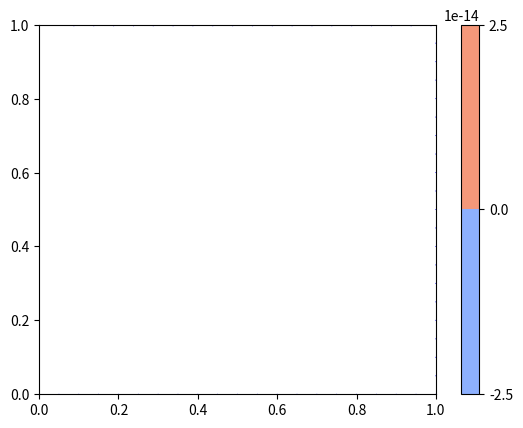

Source code (Python):
'''
Numerical solution for the 2-dimensional incompressible Navier Stokes Equations in a lid-driven cavity scenario
using Finite Differences, explicit timestepping, and Chorin's Projections. 

Momentum equations: ∂u/∂t + (u ⋅ ∇) u = − 1/ρ ∇p + ν ∇²u + f

Imcompressibility: ∇ ⋅ u = 0

u: velocity (2d)
p: pressure
f: forcing (f = 0)
ν: kinetic viscosity 
ρ: density
t: time
∇: Nabla operator (gradient, divergence, curl)
∇²: Laplacian

Conditions: 
* Initial Conditions are zero. 
* Homogenous Dirichlet Boundary Conditions, except horizontal velocity on top, driven by external flow. 
* Pressure Boundary Conditions: Homogenous Neumann Boundary except for the top, where it follows 
homogenous Dirichlet Boundary Conditions. 
'''

import matplotlib.pyplot as plt
import numpy as np
from tqdm import tqdm

n_points = 41
domain_size = 1.0
n_iters = 500 
time_step = 0.001
kinematic_viscosity = 0.1
density = 1.0
velocity_horizontal_top = 1.0
n_pressure_iters = 50
stability_safety_factor = 0.5

def main():
    element_length = domain_size / (n_points - 1)
    x = np.linspace(0.0, domain_size, n_points)
    y = np.linspace(0.0, domain_size, n_points)

    X, Y = np.meshgrid(x, y)

    u_prev = np.zeros_like(X)
    v_prev = np.zeros_like(X)
    p_prev = np.zeros_like(X)

    def central_difference_x(f):
        diff = np.zeros_like(f)
        diff[1:-1, 1:-1] = (f[1:-1, 2:] - f[1:-1, 0:-2]) / (2*element_length)

        return diff

    def central_difference_y(f):
        diff = np.zeros_like(f)
        diff[1:-1, 1:-1] = (f[2: , 1:-1] - f[0:-2, 1:-1]) / (2*element_length)

        return diff

    def laplacian(f): 
        diff = np.zeros_like(f)
        diff[1:-1, 1:-1] = (f[1:-1, 0:-2] + f[0:-2, 1:-1] - 4*f[1:-1, 1:-1] + f[2: , 1:-1] + f[1:-1, 2: ]) / (element_length**2)

        return diff

    max_time_step = (0.5*element_length**2 / kinematic_viscosity)
    if time_step > stability_safety_factor * max_time_step: 
        raise RuntimeError("Stability is not guaranteed!")

    for _ in tqdm(range(n_iters)): 
        du_prev_dx = central_difference_x(u_prev)
        du_prev_dy = central_difference_y(u_prev)
        dv_prev_dx = central_difference_x(v_prev)
        dv_prev_dy = central_difference_y(v_prev)
        del2_u_prev = laplacian(u_prev)
        del2_v_prev = laplacian(v_prev)

        # Tentative step: Advection-diffusion for provisional velocities
        u_tent = (u_prev + time_step*(u_prev*du_prev_dx + v_prev*du_prev_dy) + kinematic_viscosity * del2_u_prev)
        v_tent = (v_prev + time_step*(u_prev*dv_prev_dx + v_prev*dv_prev_dy) + kinematic_viscosity * del2_v_prev)

        # Initializing Boundary Conditions
        u_tent[0, :] = 0.0
        u_tent[:, 0] = 0.0
        u_tent[:, -1] = 0.0
        u_tent[-1, :] = velocity_horizontal_top
        v_tent[0, :] = 0.0
        v_tent[:, 0] = 0.0
        v_tent[:, -1] = 0.0
        v_tent[-1, :] = 0.0

        du_tent_dx = central_difference_x(u_tent)
        dv_tent_dy = central_difference_y(v_tent)

        # Pressure correction: pressure-Poisson equation 
        rhs = (density / time_step * (du_tent_dx + dv_tent_dy))

        for _ in range(n_pressure_iters): 
            p_next = np.zeros_like(p_prev)
            p_next[1:-1, 1:-1] = 1/4 * (+ p_prev[1:-1, 0:-2] + p_prev[0:-2, 1:-1] + p_prev[1:-1, 2: ] + p_prev[2: , 1:-1] - element_length**2 * rhs[1:-1, 1:-1])

            # Initializing Pressure Boundary Conditions
            p_next[:, -1] = p_next[:, -2]
            p_next[0, :] = p_next[1, :]
            p_next[:, 0] = p_next[:, 1]
            p_next[-1, :] = 0.0

            p_prev = p_next

        dp_next_dx = central_difference_x(p_next)
        dp_next_dy = central_difference_y(p_next)

        # Correct the velocities such that the fluid stays incompressible: 
        u_next = (u_tent - time_step / density * dp_next_dx)
        v_next = (v_tent - time_step / density * dp_next_dy)

        u_next[0, :] = 0.0
        u_next[:, 0] = 0.0
        u_next[:, -1] = 0.0
        u_next[-1, :] = velocity_horizontal_top
        v_next[0, :] = 0.0
        v_next[:, 0] = 0.0
        v_next[:, -1] = 0.0
        v_next[-1, :] = 0.0

        # Advance in time: 
        u_prev = u_next
        v_prev = v_next
        p_prev = p_next

    plt.figure(1)
    plt.contourf(X[::2, ::2], Y[::2, ::2], p_next[::2, ::2], cmap="coolwarm")
    plt.colorbar()
    plt.quiver(X[::2, ::2], Y[::2, ::2], u_next[::2, ::2], v_next[::2, ::2], color='b')
    plt.xlim((0,1))
    plt.ylim((0,1))
    plt.show()
    
if __name__ == "__main__":
    main()
